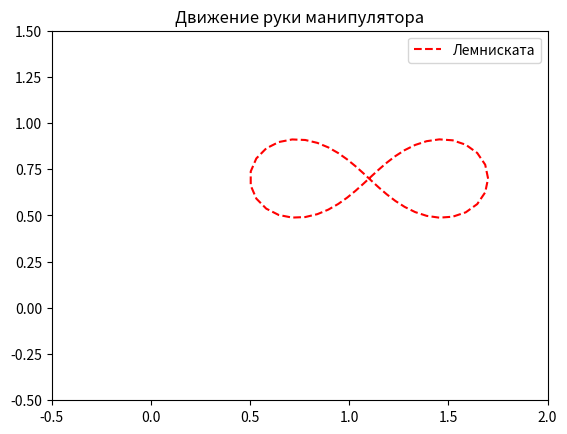

This chart was generated by the following Python code:
import numpy as np
import matplotlib.pyplot as plt
from matplotlib.animation import FuncAnimation
from scipy.optimize import minimize

# Параметры манипулятора
l1 = l4 = 0.5
l2 = l3 = 0.25
theta_initial = np.deg2rad([45, 45, 45, 45])
d_initial = 0.0  # начальное поступательное смещение

# Параметры лемнискаты
a = 0.6
x0 = 1.1
y0 = 0.7

def forward_kinematics(theta, d):
    """Прямая кинематика с поступательным смещением."""
    theta1, theta2, theta3, theta4 = theta
    x = l1 * np.cos(theta1) + (d + l2 + l3) * np.cos(theta1 + theta2) + l4 * np.cos(theta1 + theta2 + theta3)
    y = l1 * np.sin(theta1) + (d + l2 + l3) * np.sin(theta1 + theta2) + l4 * np.sin(theta1 + theta2 + theta3)
    return x, y

def error(params, t):
    """Функция ошибки для оптимизации."""
    theta1, theta2, theta3, theta4, d = params
    x, y = forward_kinematics([theta1, theta2, theta3, theta4], d)
    x_d = x0 + a * np.cos(t) / (1 + np.sin(t)**2)
    y_d = y0 + a * np.sin(t) * np.cos(t) / (1 + np.sin(t)**2)
    return np.sqrt((x - x_d)**2 + (y - y_d)**2)

# Оптимизация для каждого момента времени
t_values = np.linspace(0, 2*np.pi, 50)
theta_d_values = []
d_values = []

for t in t_values:
    res = minimize(
        error,
        x0=[*theta_initial, d_initial],
        args=(t,),
        method='L-BFGS-B',
        bounds=[(-np.pi, np.pi)]*4 + [(0, 1.0)]  # Ограничения для d
    )
    theta_d_values.append(res.x[:4])
    d_values.append(res.x[4])

# Визуализация

fig, ax = plt.subplots()
ax.set_xlim(-0.5, 2)
ax.set_ylim(-0.5, 1.5)

# Траектория лемнискаты
x_d = x0 + a * np.cos(t_values) / (1 + np.sin(t_values)**2)
y_d = y0 + a * np.sin(t_values) * np.cos(t_values) / (1 + np.sin(t_values)**2)
ax.plot(x_d, y_d, 'r--', label='Лемниската')

# Манипулятор
links, = ax.plot([], [], 'bo-')
ax.legend()

def animate(i):
    theta = theta_d_values[i]
    d = d_values[i]
    x = [
        0,
        l1 * np.cos(theta[0]),
        l1 * np.cos(theta[0]) + (d + l2 + l3) * np.cos(theta[0] + theta[1]),
        l1 * np.cos(theta[0]) + (d + l2 + l3) * np.cos(theta[0] + theta[1]) + l4 * np.cos(theta[0] + theta[1] + theta[2])
    ]
    y = [
        0,
        l1 * np.sin(theta[0]),
        l1 * np.sin(theta[0]) + (d + l2 + l3) * np.sin(theta[0] + theta[1]),
        l1 * np.sin(theta[0]) + (d + l2 + l3) * np.sin(theta[0] + theta[1]) + l4 * np.sin(theta[0] + theta[1] + theta[2])
    ]
    links.set_data(x, y)
    return links,

ani = FuncAnimation(fig, animate, frames=len(t_values), interval=100)
plt.title('Движение руки манипулятора')
plt.show()